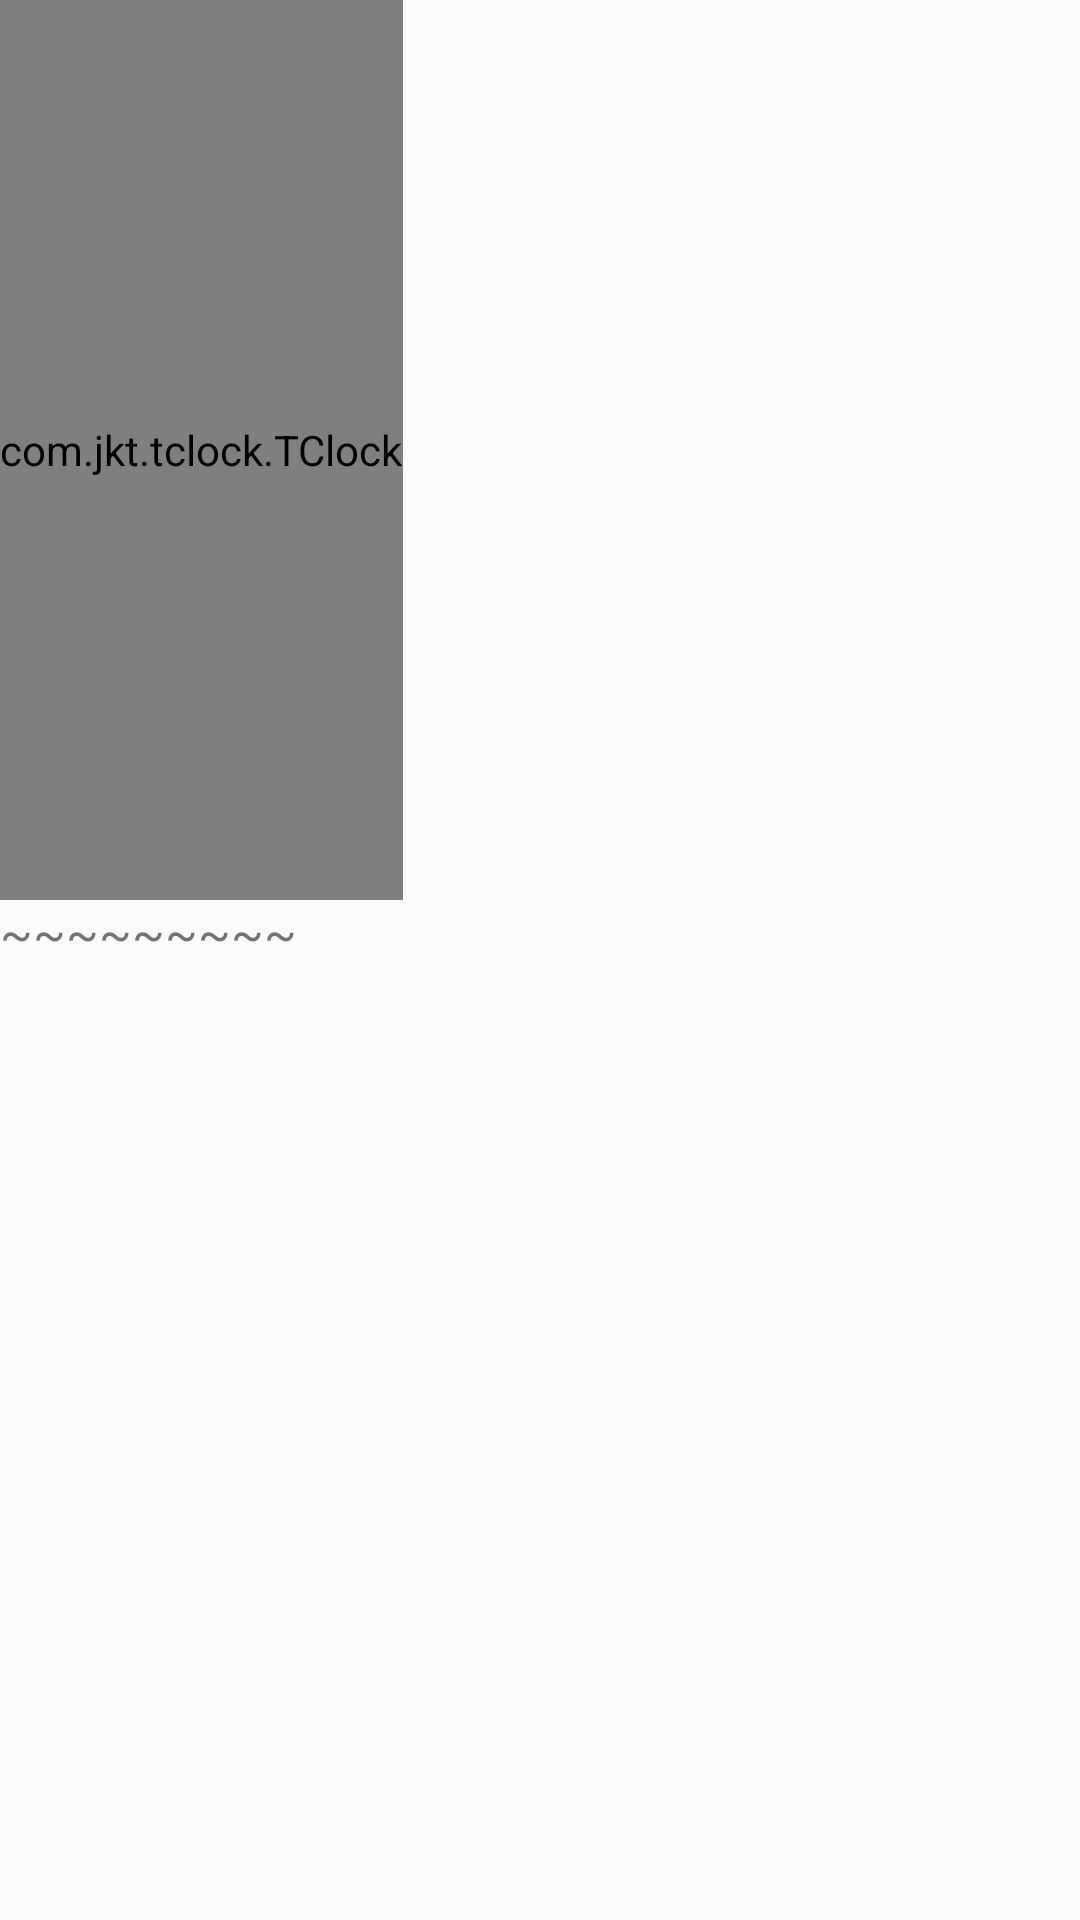

Layout XML and referenced resources for this Android screen:
<!-- AndroidManifest.xml: application theme MyTheme -->
<!-- res/layout/activity_main.xml -->
<?xml version="1.0" encoding="utf-8"?>
<LinearLayout
    xmlns:android="http://schemas.android.com/apk/res/android"
    xmlns:tools="http://schemas.android.com/tools"
    android:id="@+id/activity_main"
    android:layout_width="match_parent"
    android:layout_height="match_parent"
    android:orientation="vertical"
    tools:context="com.jkt.clock.MainActivity">

    <com.jkt.tclock.TClock
        android:id="@+id/main_TClock"
        android:layout_width="wrap_content"
        android:layout_height="300dp"
        android:background="#60000000"/>

    <TextView
        android:layout_width="wrap_content"
        android:layout_height="wrap_content"
        android:text="~~~~~~~~~"
        android:textSize="16sp"/>
</LinearLayout>
<!-- resources referenced by this layout -->
<resources>
  <style name="MyTheme" parent="Theme.AppCompat.Light" />
</resources>
